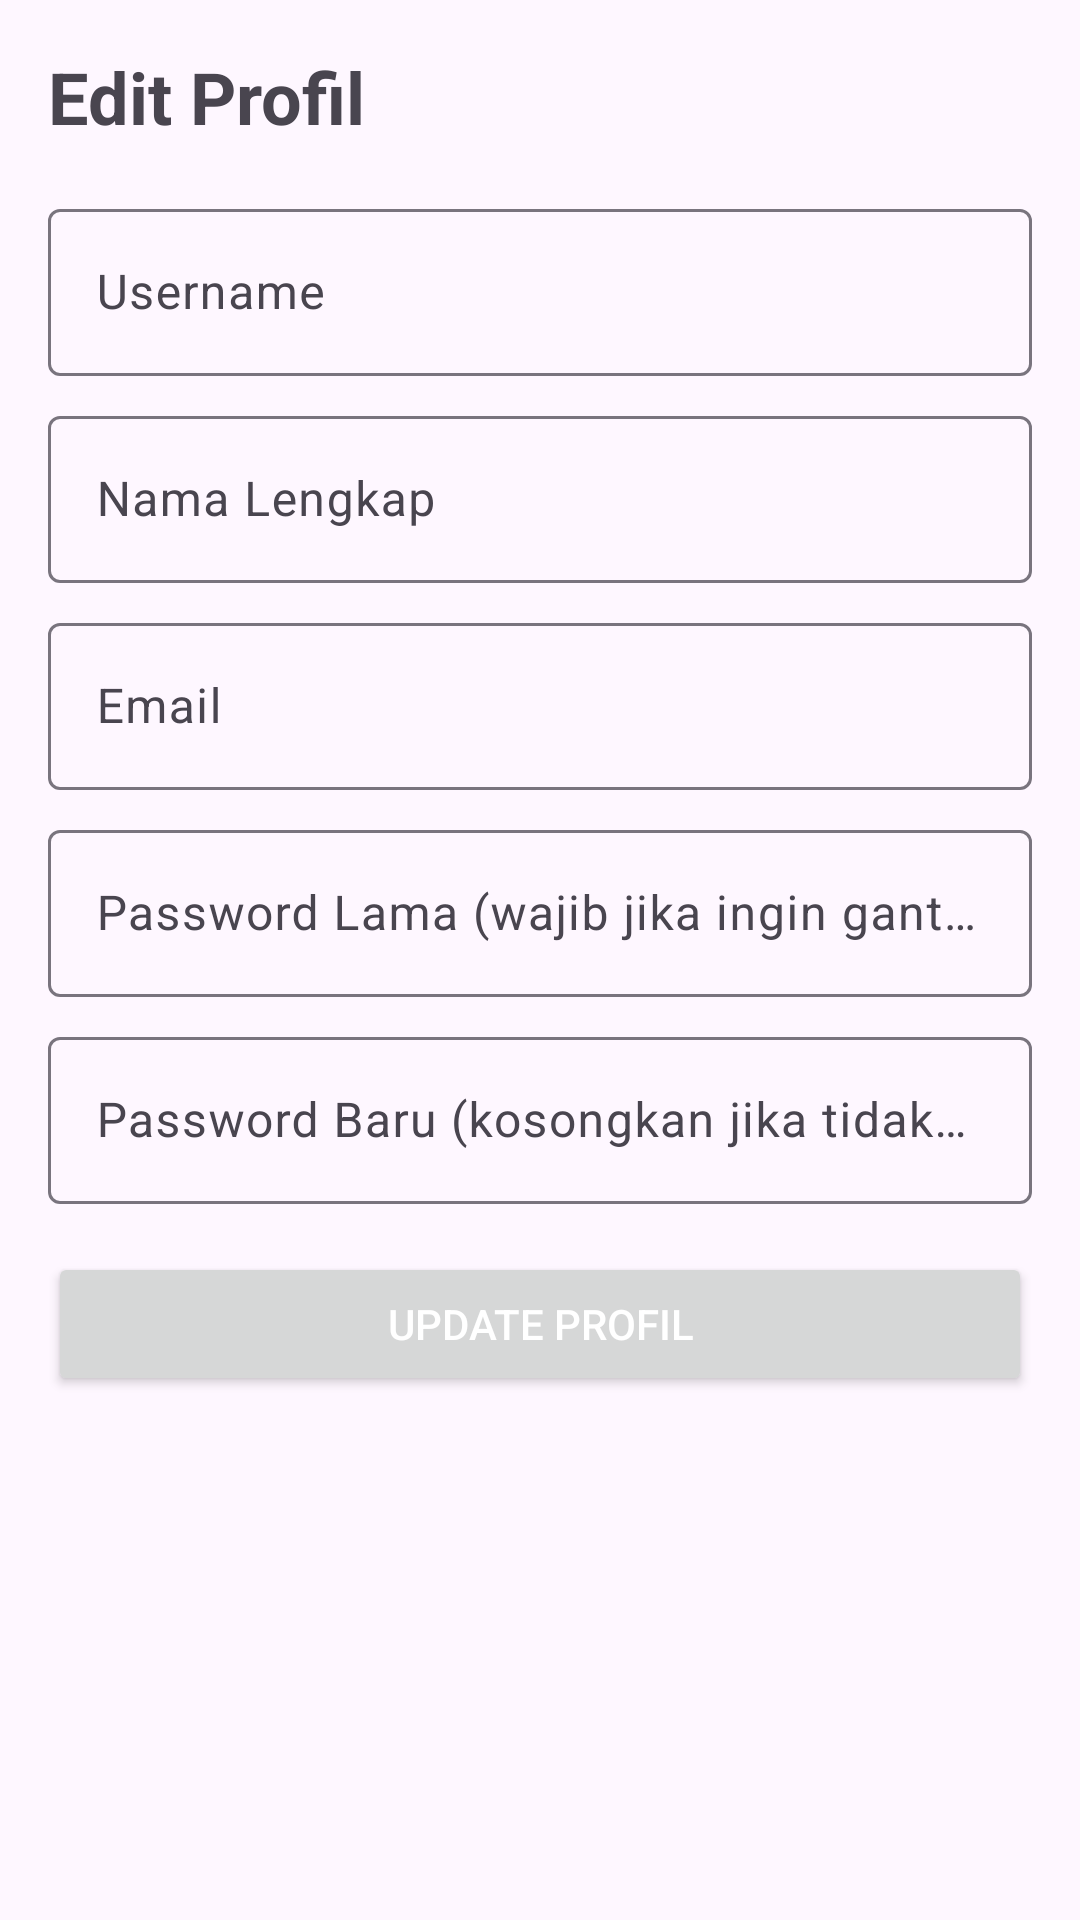

Reconstruct the res/layout file that produces this screen, plus the resources it refers to.
<!-- AndroidManifest.xml: application theme Theme.FIKSpresif -->
<!-- res/layout/fragment_edit_user.xml -->
<?xml version="1.0" encoding="utf-8"?>
<ScrollView xmlns:android="http://schemas.android.com/apk/res/android"
    android:layout_width="match_parent"
    android:layout_height="match_parent"
    android:padding="16dp">

    <LinearLayout
        android:layout_width="match_parent"
        android:layout_height="wrap_content"
        android:orientation="vertical"
        android:paddingBottom="16dp">

        <TextView
            android:layout_width="match_parent"
            android:layout_height="wrap_content"
            android:text="Edit Profil"
            android:textSize="24sp"
            android:textStyle="bold"
            android:layout_marginBottom="16dp"/>

        
        <androidx.appcompat.widget.AppCompatTextView
            android:id="@+id/tvUserId"
            android:layout_width="match_parent"
            android:layout_height="wrap_content"
            android:visibility="gone"/>

        <com.google.android.material.textfield.TextInputLayout
            android:layout_width="match_parent"
            android:layout_height="wrap_content"
            android:layout_marginBottom="8dp">

            <com.google.android.material.textfield.TextInputEditText
                android:id="@+id/etUsername"
                android:layout_width="match_parent"
                android:layout_height="wrap_content"
                android:hint="Username"
                android:inputType="text"/>
        </com.google.android.material.textfield.TextInputLayout>

        <com.google.android.material.textfield.TextInputLayout
            android:layout_width="match_parent"
            android:layout_height="wrap_content"
            android:layout_marginBottom="8dp">

            <com.google.android.material.textfield.TextInputEditText
                android:id="@+id/etFullName"
                android:layout_width="match_parent"
                android:layout_height="wrap_content"
                android:hint="Nama Lengkap"
                android:inputType="text"/>
        </com.google.android.material.textfield.TextInputLayout>

        <com.google.android.material.textfield.TextInputLayout
            android:layout_width="match_parent"
            android:layout_height="wrap_content"
            android:layout_marginBottom="8dp">

            <com.google.android.material.textfield.TextInputEditText
                android:id="@+id/etEmail"
                android:layout_width="match_parent"
                android:layout_height="wrap_content"
                android:hint="Email"
                android:inputType="textEmailAddress"/>
        </com.google.android.material.textfield.TextInputLayout>

        
        <com.google.android.material.textfield.TextInputLayout
            android:layout_width="match_parent"
            android:layout_height="wrap_content"
            android:layout_marginBottom="8dp">

            <com.google.android.material.textfield.TextInputEditText
                android:id="@+id/etPasswordLama"
                android:layout_width="match_parent"
                android:layout_height="wrap_content"
                android:hint="Password Lama (wajib jika ingin ganti password)"
                android:inputType="textPassword"/>
        </com.google.android.material.textfield.TextInputLayout>

        <com.google.android.material.textfield.TextInputLayout
            android:layout_width="match_parent"
            android:layout_height="wrap_content"
            android:layout_marginBottom="16dp">

            <com.google.android.material.textfield.TextInputEditText
                android:id="@+id/etPasswordBaru"
                android:layout_width="match_parent"
                android:layout_height="wrap_content"
                android:hint="Password Baru (kosongkan jika tidak diubah)"
                android:inputType="textPassword"/>
        </com.google.android.material.textfield.TextInputLayout>

        <Button
            android:id="@+id/btnUpdate"
            android:layout_width="match_parent"
            android:layout_height="wrap_content"
            android:text="Update Profil"
            android:textColor="@android:color/white"/>

    </LinearLayout>
</ScrollView>
<!-- resources referenced by this layout -->
<resources>
  <style name="Theme.FIKSpresif" parent="Base.Theme.FIKSpresif" />
  <style name="Base.Theme.FIKSpresif" parent="Theme.Material3.DayNight.NoActionBar">
          <item name="android:statusBarColor">#41644A</item>
      </style>
</resources>
